Labelled photos from "dataset", an image-classification folder in vijay-xd/Fruit-Ripeness-Detection. The possible labels are: overripe, ripe, rotten, unripe.

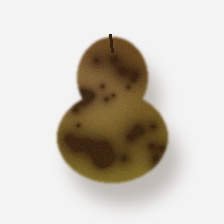
Label: overripe

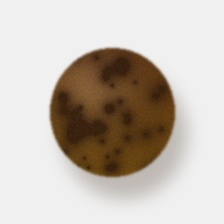
Label: overripe

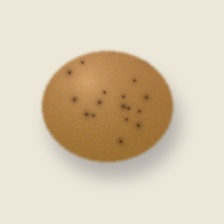
Label: ripe

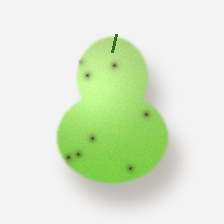
Label: unripe

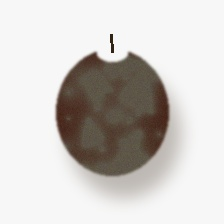
Label: rotten

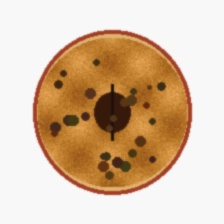
Label: rotten
